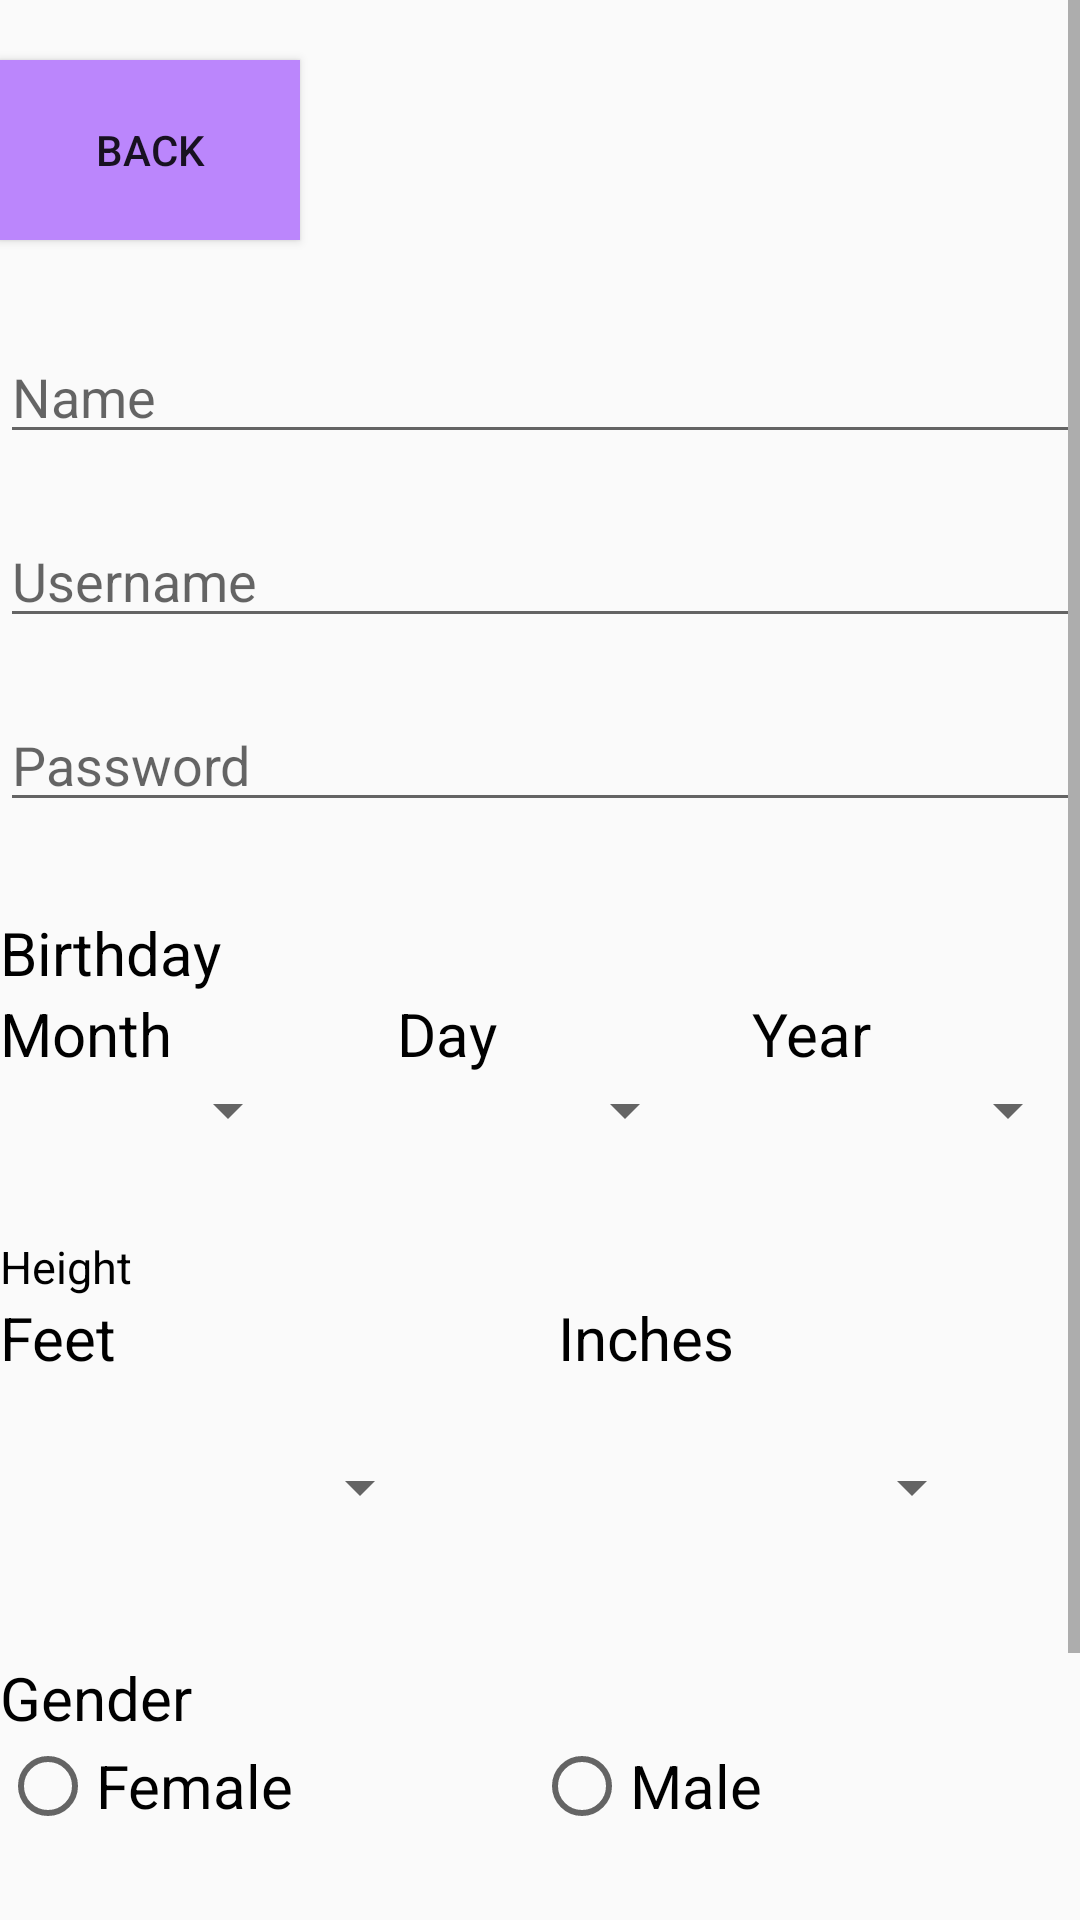

Here is an Android app screen rendered from its layout file. Give the layout XML and the strings, colors and styles it references.
<!-- AndroidManifest.xml: application theme Theme.AppCompat.Light.NoActionBar -->
<!-- res/layout/activity_sign_up_page.xml -->
<?xml version="1.0" encoding="utf-8"?>
<ScrollView xmlns:android="http://schemas.android.com/apk/res/android"
    xmlns:tools="http://schemas.android.com/tools"
    android:layout_width="match_parent"
    android:layout_height="wrap_content"
    android:fillViewport="false">
<RelativeLayout
    android:layout_width="match_parent"
    android:layout_height="match_parent"
    tools:context=".signUpPage">

    <Button
        android:layout_width="100dp"
        android:layout_height="60dp"
        android:text="Back"
        android:drawableLeft="@drawable/ic_back"
        android:background="@color/purple_200"
        android:layout_marginTop="20dp"
        android:id="@+id/backBtnSignUp"
        android:onClick="toLoginPage"/>
    <EditText
        android:layout_width="match_parent"
        android:layout_height="wrap_content"
        android:layout_below="@+id/backBtnSignUp"
        android:layout_marginTop="30dp"
        android:maxLines="1"
        android:inputType="text"
        android:hint="Name"
        android:id="@+id/nameSignUp"/>
    <EditText
        android:layout_width="match_parent"
        android:layout_height="wrap_content"
        android:layout_below="@+id/nameSignUp"
        android:layout_marginTop="20dp"
        android:maxLines="1"
        android:inputType="text"
        android:hint="Username"
        android:id="@+id/usernameSignUp"/>
    <EditText
        android:layout_width="match_parent"
        android:layout_height="wrap_content"
        android:layout_below="@+id/usernameSignUp"
        android:layout_marginTop="20dp"
        android:maxLines="1"
        android:inputType="text"
        android:hint="Password"
        android:id="@+id/passwordSignUp"/>

    <TextView
        android:layout_width="wrap_content"
        android:layout_height="wrap_content"
        android:text="Birthday"
        android:layout_marginTop="30dp"
        android:textColor="@color/black"
        android:layout_below="@+id/passwordSignUp"
        android:textSize="20sp"
        android:id="@+id/birthdayText"/>

    <TextView
        android:id="@+id/monthText"
        android:layout_width="wrap_content"
        android:layout_height="wrap_content"
        android:layout_below="@+id/birthdayText"
        android:text="Month"
        android:textColor="@color/black"
        android:textSize="20sp" />

    <TextView
        android:id="@+id/dayText"
        android:layout_width="wrap_content"
        android:layout_height="wrap_content"
        android:layout_below="@+id/birthdayText"
        android:layout_alignBottom="@+id/monthText"
        android:layout_marginStart="75dp"
        android:layout_marginLeft="75dp"
        android:layout_toRightOf="@+id/monthText"
        android:text="Day"
        android:textColor="@color/black"
        android:textSize="20sp" />

    <TextView
        android:id="@+id/yearText"
        android:layout_width="wrap_content"
        android:layout_height="wrap_content"
        android:layout_below="@+id/birthdayText"
        android:layout_marginStart="85dp"
        android:layout_marginLeft="85dp"
        android:layout_toRightOf="@+id/dayText"
        android:text="Year"
        android:textColor="@color/black"
        android:textSize="20sp" />

    <Spinner
        android:id="@+id/month"
        android:layout_width="wrap_content"
        android:layout_height="wrap_content"
        android:layout_below="@+id/monthText"
        android:layout_alignStart="@+id/monthText"
        android:layout_alignLeft="@+id/monthText"
        android:layout_alignParentLeft="true"
        android:minWidth="100dp" />

    <Spinner
        android:id="@+id/day"
        android:layout_width="wrap_content"
        android:layout_height="wrap_content"
        android:layout_below="@+id/dayText"
        android:layout_alignBaseline="@+id/month"
        android:layout_centerHorizontal="true"
        android:layout_alignLeft="@+id/dayText"
        android:layout_alignBottom="@+id/month"
        android:minWidth="100dp" />

    <Spinner
        android:id="@+id/year"
        android:layout_width="wrap_content"
        android:layout_height="wrap_content"
        android:layout_below="@+id/yearText"
        android:layout_alignLeft="@+id/yearText"
        android:layout_alignBottom="@+id/day"
        android:layout_marginStart="0dp"
        android:layout_alignParentRight="true"
        android:layout_marginLeft="0dp"
        android:layout_marginBottom="0dp"
        android:layout_toRightOf="@+id/day"
        android:minWidth="100dp" />

    <TextView
        android:id="@+id/heightText"
        android:layout_width="wrap_content"
        android:layout_height="wrap_content"
        android:layout_below="@id/month"
        android:text="Height"
        android:layout_marginTop="30dp"
        android:textColor="@color/black"
        android:textSize="15sp"/>

    <TextView
        android:id="@+id/FeetText"
        android:layout_width="146dp"
        android:layout_height="wrap_content"
        android:layout_below="@+id/heightText"
        android:layout_marginBottom="10dp"
        android:text="Feet"
        android:textColor="@color/black"
        android:textSize="20sp" />
    <TextView
        android:layout_width="146dp"
        android:layout_height="wrap_content"
        android:layout_below="@+id/passwordSignUp"
        android:layout_alignBaseline="@+id/FeetText"
        android:layout_marginTop="10dp"
        android:layout_marginBottom="10dp"
        android:textColor="@color/black"
        android:text="Inches"
        android:textSize="20sp"
        android:layout_toRightOf="@id/FeetText"
        android:layout_marginLeft="40dp"/>

    <Spinner
        android:id="@+id/heightFeetValue"
        android:layout_width="144dp"
        android:layout_height="53dp"
        android:layout_below="@+id/FeetText" />

    <Spinner
        android:id="@+id/heightInchValue"
        android:layout_width="144dp"
        android:layout_height="53dp"
        android:layout_below="@+id/FeetText"
        android:layout_alignBaseline="@+id/heightFeetValue"
        android:layout_toRightOf="@+id/heightFeetValue"
        android:layout_marginLeft="40dp"/>

    <TextView
        android:id="@+id/genderText"
        android:layout_width="wrap_content"
        android:layout_height="wrap_content"
        android:layout_below="@id/heightFeetValue"
        android:textColor="@color/black"
        android:layout_marginTop="30dp"
        android:text="Gender"
        android:textSize="20sp"/>

    <RadioGroup
        android:id="@+id/genderChoice"
        android:layout_width="wrap_content"
        android:layout_height="wrap_content"
        android:layout_below="@+id/genderText"
        android:orientation="horizontal">

        <RadioButton
            android:id="@+id/femaleChoice"
            android:layout_width="wrap_content"
            android:layout_height="wrap_content"
            android:layout_marginRight="80dp"
            android:text="Female"
            android:textSize="20dp" />

        <RadioButton
            android:id="@+id/maleChoice"
            android:layout_width="wrap_content"
            android:layout_height="wrap_content"
            android:text="Male"
            android:textSize="20dp" />
    </RadioGroup>

    <Button
        android:layout_width="173dp"
        android:layout_height="82dp"
        android:layout_marginTop="30dp"
        android:layout_below="@id/genderChoice"
        android:layout_centerHorizontal="true"
        android:text="Create Account"
        android:onClick="toMainPage"
        android:background="@color/purple_500"
        android:textColor="@color/white"
        android:id="@+id/createAccount"
        android:layout_marginBottom="20dp"/>

</RelativeLayout>
</ScrollView>
<!-- resources referenced by this layout -->
<resources>
  <color name="black">#FF000000</color>
  <color name="purple_200">#FFBB86FC</color>
  <color name="purple_500">#FF6200EE</color>
  <color name="white">#FFFFFFFF</color>
</resources>
